Run: headless pygame with SDL's dummy video driver; simulated clock (each Clock.tick advances the game by its frame time, no real sleeping); random seed 0; keys injected as events and as key.get_pressed() state; mouse plan: one left click at the window centre at the start of phase 2, then a move to the lower-right quarter at the start of phase 3.
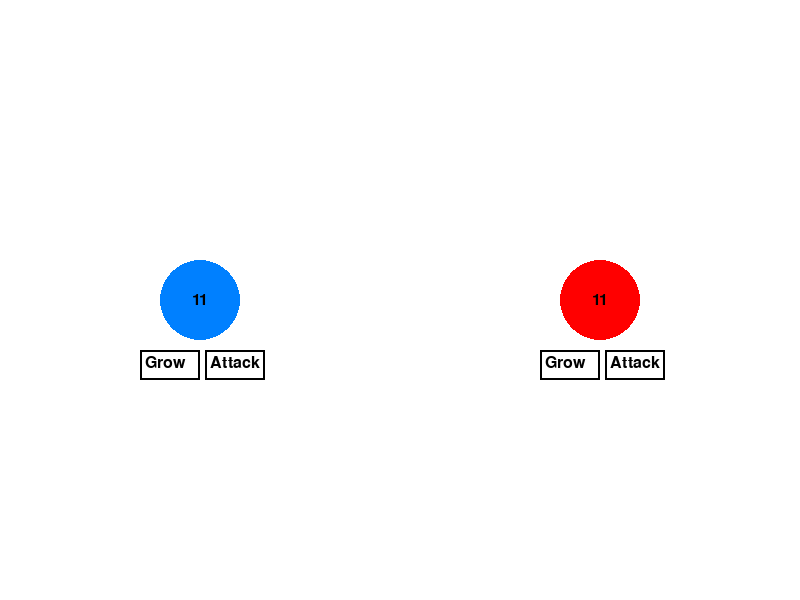
Frame 1 of 4 · flips 1–60 · no input
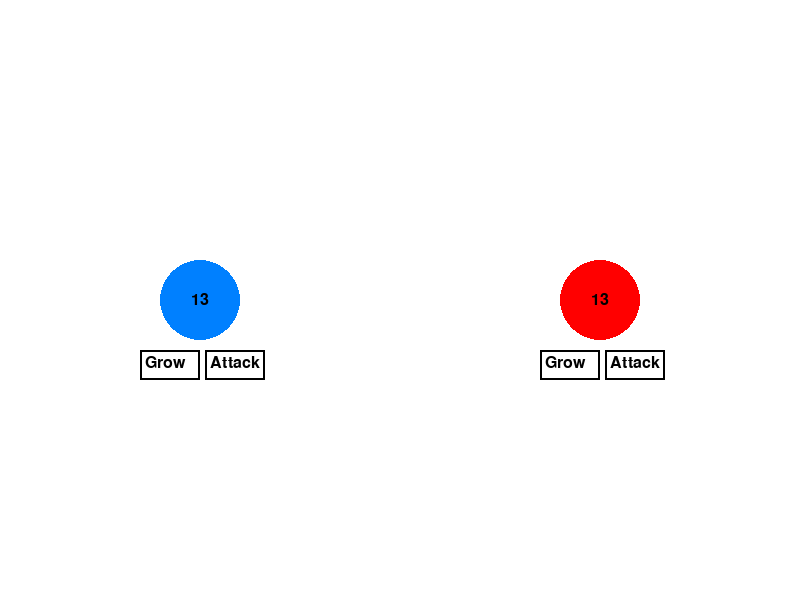
Frame 2 of 4 · flips 61–180 · clicked the window centre · tapped SPACE, RETURN · held RIGHT (→), D
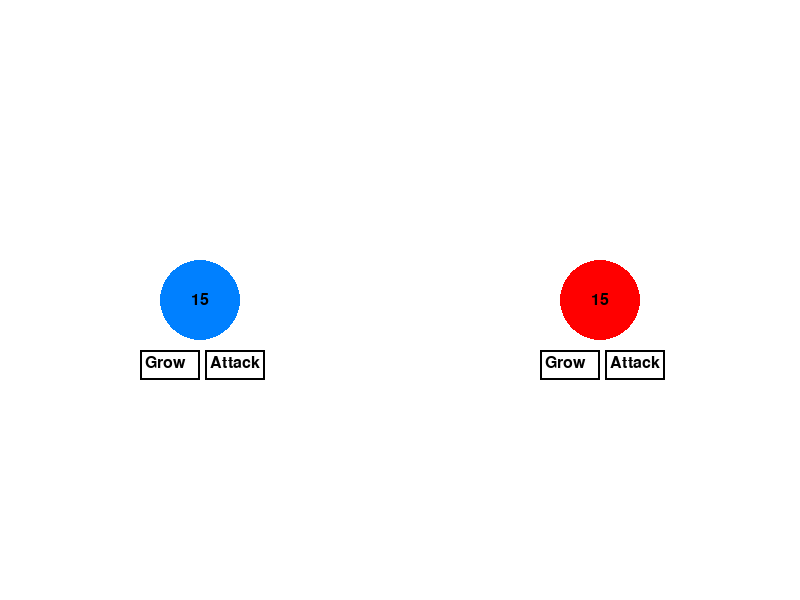
Frame 3 of 4 · flips 181–300 · moved the mouse to the lower-right quarter · held DOWN (↓), S
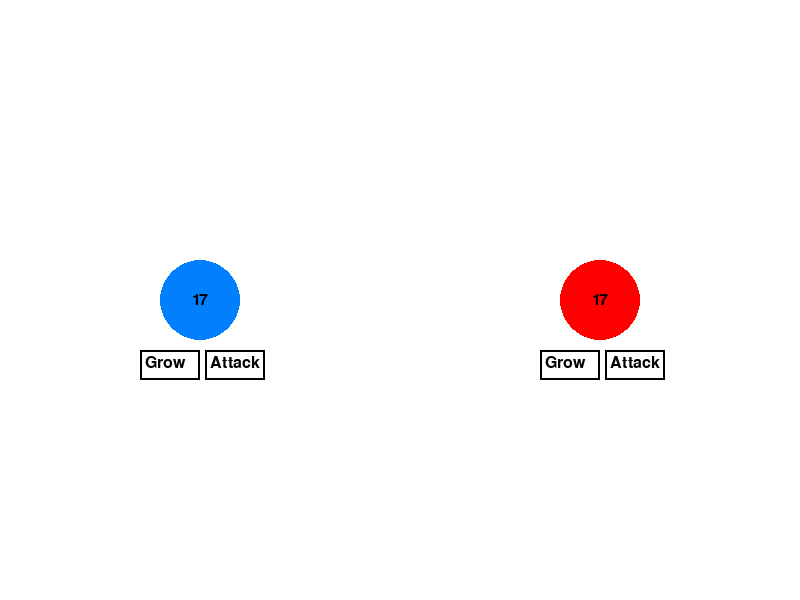
Frame 4 of 4 · flips 301–420 · held LEFT (←), A, UP (↑), W

The pygame program that drew these frames:


# import pygame
# import sys
# import math

# # Initialize pygame
# pygame.init()

# # Game Constants
# WIDTH, HEIGHT = 800, 600
# WHITE = (255, 255, 255)
# BLACK = (0, 0, 0)
# FPS = 60

# # Bubble Properties
# POPULATION_INCREMENT = 1
# GROWTH_RATE = 1.5
# ATTACK_RATE = 1.2
# BASE_ATTACK = 3

# # Setup the screen
# screen = pygame.display.set_mode((WIDTH, HEIGHT))
# pygame.display.set_caption("Bubbles")

# # Bubble Class
# class Bubble:
#     def __init__(self, x, y, color):
#         self.x = x
#         self.y = y
#         self.population = 10
#         self.growth_rate = POPULATION_INCREMENT
#         self.attack_rate = BASE_ATTACK
#         self.radius = 40
#         self.color = color
#         self.grow_button = pygame.Rect(self.x - 60, self.y + 50, 60, 30)
#         self.attack_button = pygame.Rect(self.x + 5, self.y + 50, 60, 30)

#     def draw(self, screen):
#         if self.population > 0:
#             pygame.draw.circle(screen, self.color, (self.x, self.y), self.radius)
#             population_text = font.render(str(int(self.population)), True, BLACK)
#             screen.blit(population_text, (self.x - population_text.get_width() // 2, self.y - population_text.get_height() // 2))
            
#             pygame.draw.rect(screen, WHITE, self.grow_button)
#             pygame.draw.rect(screen, WHITE, self.attack_button)
#             pygame.draw.rect(screen, BLACK, self.grow_button, 2)
#             pygame.draw.rect(screen, BLACK, self.attack_button, 2)
#             screen.blit(grow_text, (self.grow_button.x + 5, self.grow_button.y + 5))
#             screen.blit(attack_text, (self.attack_button.x + 5, self.attack_button.y + 5))

#     def update(self):
#         if self.population > 0:
#             self.population += self.growth_rate / FPS

#     def grow(self):
#         self.growth_rate = GROWTH_RATE

#     def attack_boost(self):
#         self.attack_rate = BASE_ATTACK * ATTACK_RATE

# # Initialize Font
# font = pygame.font.SysFont(None, 24)
# grow_text = font.render('Grow', True, BLACK)
# attack_text = font.render('Attack', True, BLACK)

# # Initialize bubbles with different colors
# def reset_game():
#     global player_bubble, enemy_bubble, selected_bubble, connections, game_over, winner_text, play_again_button, drawing_line, line_start
#     player_bubble = Bubble(200, 300, (0, 128, 255))  # Blue bubble
#     enemy_bubble = Bubble(600, 300, (255, 0, 0))     # Red bubble
#     selected_bubble = None
#     connections = []
#     game_over = False
#     winner_text = None
#     play_again_button = None
#     drawing_line = False  # Track whether a line is currently being drawn
#     line_start = None  # The starting bubble for the line

# reset_game()

# # Game Loop
# running = True
# clock = pygame.time.Clock()

# while running:
#     screen.fill(WHITE)
    
#     for event in pygame.event.get():
#         if event.type == pygame.QUIT:
#             running = False
#         elif event.type == pygame.MOUSEBUTTONDOWN:
#             mouse_x, mouse_y = pygame.mouse.get_pos()
            
#             if game_over and play_again_button and play_again_button.collidepoint(mouse_x, mouse_y):
#                 reset_game()
#             elif not game_over:
#                 # Check if a bubble is clicked
#                 if player_bubble.radius > math.hypot(mouse_x - player_bubble.x, mouse_y - player_bubble.y):
#                     if not selected_bubble:
#                         selected_bubble = player_bubble
#                         drawing_line = True
#                         line_start = player_bubble
#                     elif selected_bubble and selected_bubble != player_bubble:
#                         connections.append((selected_bubble, player_bubble))
#                         selected_bubble = None
#                         drawing_line = False
#                         line_start = None
#                 elif enemy_bubble.radius > math.hypot(mouse_x - enemy_bubble.x, mouse_y - enemy_bubble.y):
#                     if not selected_bubble:
#                         selected_bubble = enemy_bubble
#                         drawing_line = True
#                         line_start = enemy_bubble
#                     elif selected_bubble and selected_bubble != enemy_bubble:
#                         connections.append((selected_bubble, enemy_bubble))
#                         selected_bubble = None
#                         drawing_line = False
#                         line_start = None
#                 else:
#                     selected_bubble = None
#                     drawing_line = False  # Stop drawing the line if clicked outside
#                     line_start = None

#                 # Handle button clicks
#                 if player_bubble.grow_button.collidepoint(mouse_x, mouse_y):
#                     player_bubble.grow()
#                 elif player_bubble.attack_button.collidepoint(mouse_x, mouse_y):
#                     player_bubble.attack_boost()
#                 elif enemy_bubble.grow_button.collidepoint(mouse_x, mouse_y):
#                     enemy_bubble.grow()
#                 elif enemy_bubble.attack_button.collidepoint(mouse_x, mouse_y):
#                     enemy_bubble.attack_boost()
                
#     # Draw and update bubbles
#     if not game_over:
#         player_bubble.update()
#         enemy_bubble.update()
    
#     player_bubble.draw(screen)
#     enemy_bubble.draw(screen)
    
#     # Draw the line to the mouse cursor if a bubble is selected
#     if drawing_line and line_start:
#         mouse_x, mouse_y = pygame.mouse.get_pos()
#         pygame.draw.line(screen, BLACK, (line_start.x, line_start.y), (mouse_x, mouse_y), 2)

#     # Draw the permanent connecting lines and manage the fight
#     for conn in connections:
#         pygame.draw.line(screen, BLACK, (conn[0].x, conn[0].y), (conn[1].x, conn[1].y), 2)
#         conn[1].population -= conn[0].attack_rate / FPS
#         conn[0].population -= BASE_ATTACK / FPS
        
#         if conn[1].population <= 0:
#             conn[1].population = 0
#             game_over = True
#             winner_text = font.render("Winner!", True, BLACK)
#             play_again_button = pygame.Rect(WIDTH//2 - 50, 20, 100, 40)
#         elif conn[0].population <= 0:
#             conn[0].population = 0
#             game_over = True
#             winner_text = font.render("Winner!", True, BLACK)
#             play_again_button = pygame.Rect(WIDTH//2 - 50, 20, 100, 40)
    
#     # Display winner text and "Play Again" button if game over
#     if game_over:
#         if conn[1].population == 0 and conn[0].population > 0:
#             screen.blit(winner_text, (conn[0].x - winner_text.get_width() // 2, conn[0].y - 60))
#         elif conn[0].population == 0 and conn[1].population > 0:
#             screen.blit(winner_text, (conn[1].x - winner_text.get_width() // 2, conn[1].y - 60))
        
#         # Draw "Play Again" button
#         if play_again_button:
#             pygame.draw.rect(screen, BLACK, play_again_button)
#             play_again_text = font.render("Play Again", True, WHITE)
#             screen.blit(play_again_text, (play_again_button.x + (play_again_button.width - play_again_text.get_width()) // 2, play_again_button.y + (play_again_button.height - play_again_text.get_height()) // 2))

#     pygame.display.flip()
#     clock.tick(FPS)

# pygame.quit()
# sys.exit()


import pygame
import sys
import math

# Initialize pygame
pygame.init()

# Game Constants
WIDTH, HEIGHT = 800, 600
WHITE = (255, 255, 255)
BLACK = (0, 0, 0)
FPS = 60

# Bubble Properties
POPULATION_INCREMENT = 1
GROWTH_RATE = 1.5
ATTACK_RATE = 1.2
BASE_ATTACK = 3

# Setup the screen
screen = pygame.display.set_mode((WIDTH, HEIGHT))
pygame.display.set_caption("Bubbles")

# Bubble Class
class Bubble:
    def __init__(self, x, y, color):
        self.x = x
        self.y = y
        self.population = 10
        self.growth_rate = POPULATION_INCREMENT
        self.attack_rate = BASE_ATTACK
        self.radius = 40
        self.color = color
        self.grow_button = pygame.Rect(self.x - 60, self.y + 50, 60, 30)
        self.attack_button = pygame.Rect(self.x + 5, self.y + 50, 60, 30)

    def draw(self, screen):
        if self.population > 0:
            pygame.draw.circle(screen, self.color, (self.x, self.y), self.radius)
            population_text = font.render(str(int(self.population)), True, BLACK)
            screen.blit(population_text, (self.x - population_text.get_width() // 2, self.y - population_text.get_height() // 2))
            
            pygame.draw.rect(screen, WHITE, self.grow_button)
            pygame.draw.rect(screen, WHITE, self.attack_button)
            pygame.draw.rect(screen, BLACK, self.grow_button, 2)
            pygame.draw.rect(screen, BLACK, self.attack_button, 2)
            screen.blit(grow_text, (self.grow_button.x + 5, self.grow_button.y + 5))
            screen.blit(attack_text, (self.attack_button.x + 5, self.attack_button.y + 5))

    def update(self):
        if self.population > 0:
            self.population += self.growth_rate / FPS

    def grow(self):
        self.growth_rate = GROWTH_RATE

    def attack_boost(self):
        self.attack_rate = BASE_ATTACK * ATTACK_RATE

# Initialize Font
font = pygame.font.SysFont(None, 24)
grow_text = font.render('Grow', True, BLACK)
attack_text = font.render('Attack', True, BLACK)

# Initialize bubbles with different colors
def reset_game():
    global player_bubble, enemy_bubble, selected_bubble, connections, game_over, winner_text, play_again_button, drawing_line, line_start, dragging, drag_start, drag_end
    player_bubble = Bubble(200, 300, (0, 128, 255))  # Blue bubble
    enemy_bubble = Bubble(600, 300, (255, 0, 0))     # Red bubble
    selected_bubble = None
    connections = []
    game_over = False
    winner_text = None
    play_again_button = None
    drawing_line = False  # Track whether a line is currently being drawn
    line_start = None  # The starting bubble for the line
    dragging = False  # Track whether the player is dragging the mouse
    drag_start = None  # The starting point of the drag
    drag_end = None  # The end point of the drag

reset_game()

# Function to check if two lines intersect
def lines_intersect(p1, p2, p3, p4):
    def ccw(A, B, C):
        return (C[1] - A[1]) * (B[0] - A[0]) > (B[1] - A[1]) * (C[0] - A[0])
    return ccw(p1, p3, p4) != ccw(p2, p3, p4) and ccw(p1, p2, p3) != ccw(p1, p2, p4)

# Game Loop
running = True
clock = pygame.time.Clock()

while running:
    screen.fill(WHITE)
    
    for event in pygame.event.get():
        if event.type == pygame.QUIT:
            running = False
        elif event.type == pygame.MOUSEBUTTONDOWN:
            mouse_x, mouse_y = pygame.mouse.get_pos()
            dragging = True
            drag_start = (mouse_x, mouse_y)
            
            if game_over and play_again_button and play_again_button.collidepoint(mouse_x, mouse_y):
                reset_game()
            elif not game_over:
                # Check if a bubble is clicked
                if player_bubble.radius > math.hypot(mouse_x - player_bubble.x, mouse_y - player_bubble.y):
                    if not selected_bubble:
                        selected_bubble = player_bubble
                        drawing_line = True
                        line_start = player_bubble
                    elif selected_bubble and selected_bubble != player_bubble:
                        connections.append((selected_bubble, player_bubble))
                        selected_bubble = None
                        drawing_line = False
                        line_start = None
                elif enemy_bubble.radius > math.hypot(mouse_x - enemy_bubble.x, mouse_y - enemy_bubble.y):
                    if not selected_bubble:
                        selected_bubble = enemy_bubble
                        drawing_line = True
                        line_start = enemy_bubble
                    elif selected_bubble and selected_bubble != enemy_bubble:
                        connections.append((selected_bubble, enemy_bubble))
                        selected_bubble = None
                        drawing_line = False
                        line_start = None
                else:
                    selected_bubble = None
                    drawing_line = False  # Stop drawing the line if clicked outside
                    line_start = None

                # Handle button clicks
                if player_bubble.grow_button.collidepoint(mouse_x, mouse_y):
                    player_bubble.grow()
                elif player_bubble.attack_button.collidepoint(mouse_x, mouse_y):
                    player_bubble.attack_boost()
                elif enemy_bubble.grow_button.collidepoint(mouse_x, mouse_y):
                    enemy_bubble.grow()
                elif enemy_bubble.attack_button.collidepoint(mouse_x, mouse_y):
                    enemy_bubble.attack_boost()
        elif event.type == pygame.MOUSEBUTTONUP:
            dragging = False
            drag_end = pygame.mouse.get_pos()

            # Check if drag path intersects any connection lines
            if drag_start and drag_end:
                for conn in connections[:]:
                    bubble1 = conn[0]
                    bubble2 = conn[1]
                    if lines_intersect(drag_start, drag_end, (bubble1.x, bubble1.y), (bubble2.x, bubble2.y)):
                        connections.remove(conn)
                        break
                
    # Draw and update bubbles
    if not game_over:
        player_bubble.update()
        enemy_bubble.update()
    
    player_bubble.draw(screen)
    enemy_bubble.draw(screen)
    
    # Draw the line to the mouse cursor if a bubble is selected
    if drawing_line and line_start:
        mouse_x, mouse_y = pygame.mouse.get_pos()
        pygame.draw.line(screen, BLACK, (line_start.x, line_start.y), (mouse_x, mouse_y), 2)

    # Draw the permanent connecting lines and manage the fight
    for conn in connections:
        pygame.draw.line(screen, BLACK, (conn[0].x, conn[0].y), (conn[1].x, conn[1].y), 2)
        conn[1].population -= conn[0].attack_rate / FPS
        conn[0].population -= BASE_ATTACK / FPS
        
        if conn[1].population <= 0:
            conn[1].population = 0
            game_over = True
            winner_text = font.render("Winner!", True, BLACK)
            play_again_button = pygame.Rect(WIDTH//2 - 50, 20, 100, 40)
        elif conn[0].population <= 0:
            conn[0].population = 0
            game_over = True
            winner_text = font.render("Winner!", True, BLACK)
            play_again_button = pygame.Rect(WIDTH//2 - 50, 20, 100, 40)
    
    # Display winner text and "Play Again" button if game over
    if game_over:
        if conn[1].population == 0 and conn[0].population > 0:
            screen.blit(winner_text, (conn[0].x - winner_text.get_width() // 2, conn[0].y - winner_text.get_height() // 2))
        elif conn[0].population == 0 and conn[1].population > 0:
            screen.blit(winner_text, (conn[1].x - winner_text.get_width() // 2, conn[1].y - winner_text.get_height() // 2))
        pygame.draw.rect(screen, WHITE, play_again_button)
        pygame.draw.rect(screen, BLACK, play_again_button, 2)
       
        play_again_text = font.render("Play Again", True, BLACK)
        screen.blit(play_again_text, (play_again_button.x + 5, play_again_button.y + 5))
    
    pygame.display.flip()
    clock.tick(FPS)

pygame.quit()
sys.exit()
